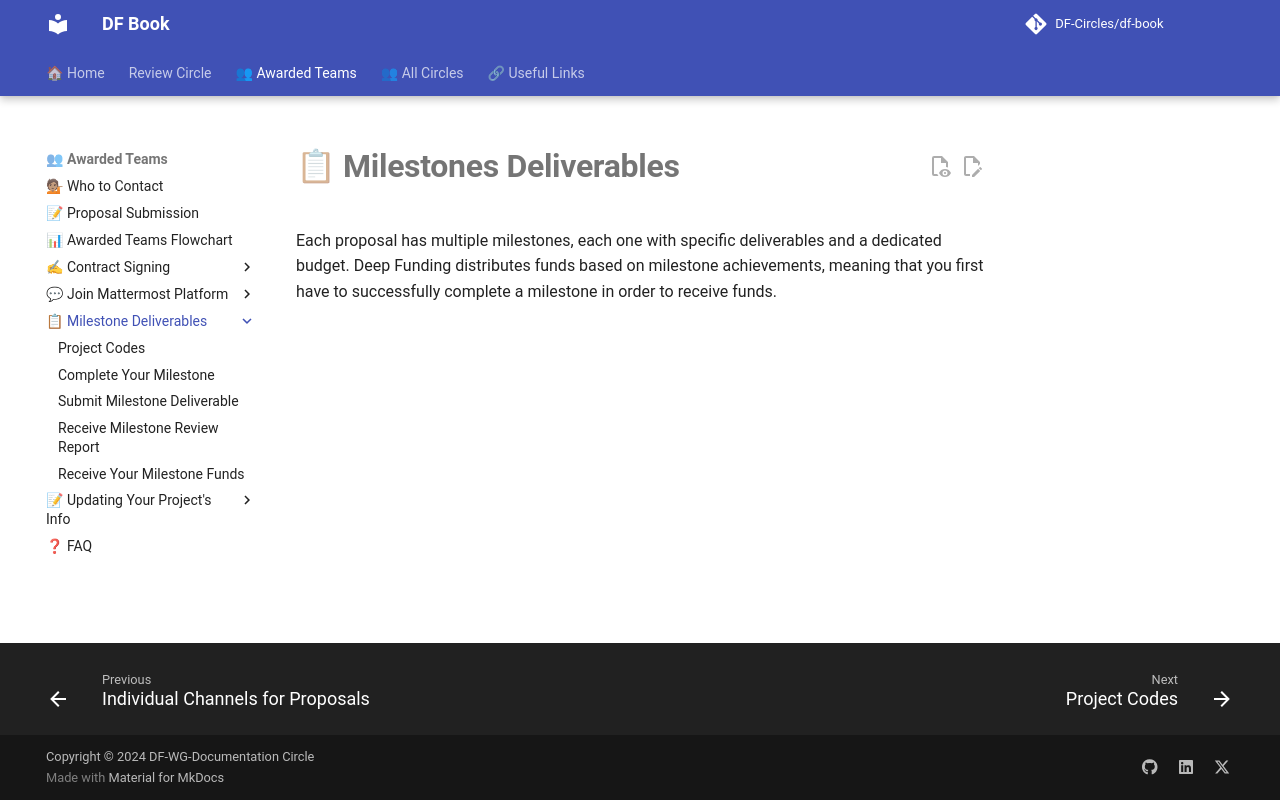

repository: DF-Circles/df-book · page: awarded_teams/milestone_deliverables/index.html · generator: mkdocs

# 📋 __Milestones Deliverables__

Each proposal has multiple milestones, each one with specific deliverables and a dedicated budget. Deep Funding distributes funds based on milestone achievements, meaning that you first have to successfully complete a milestone in order to receive funds.
